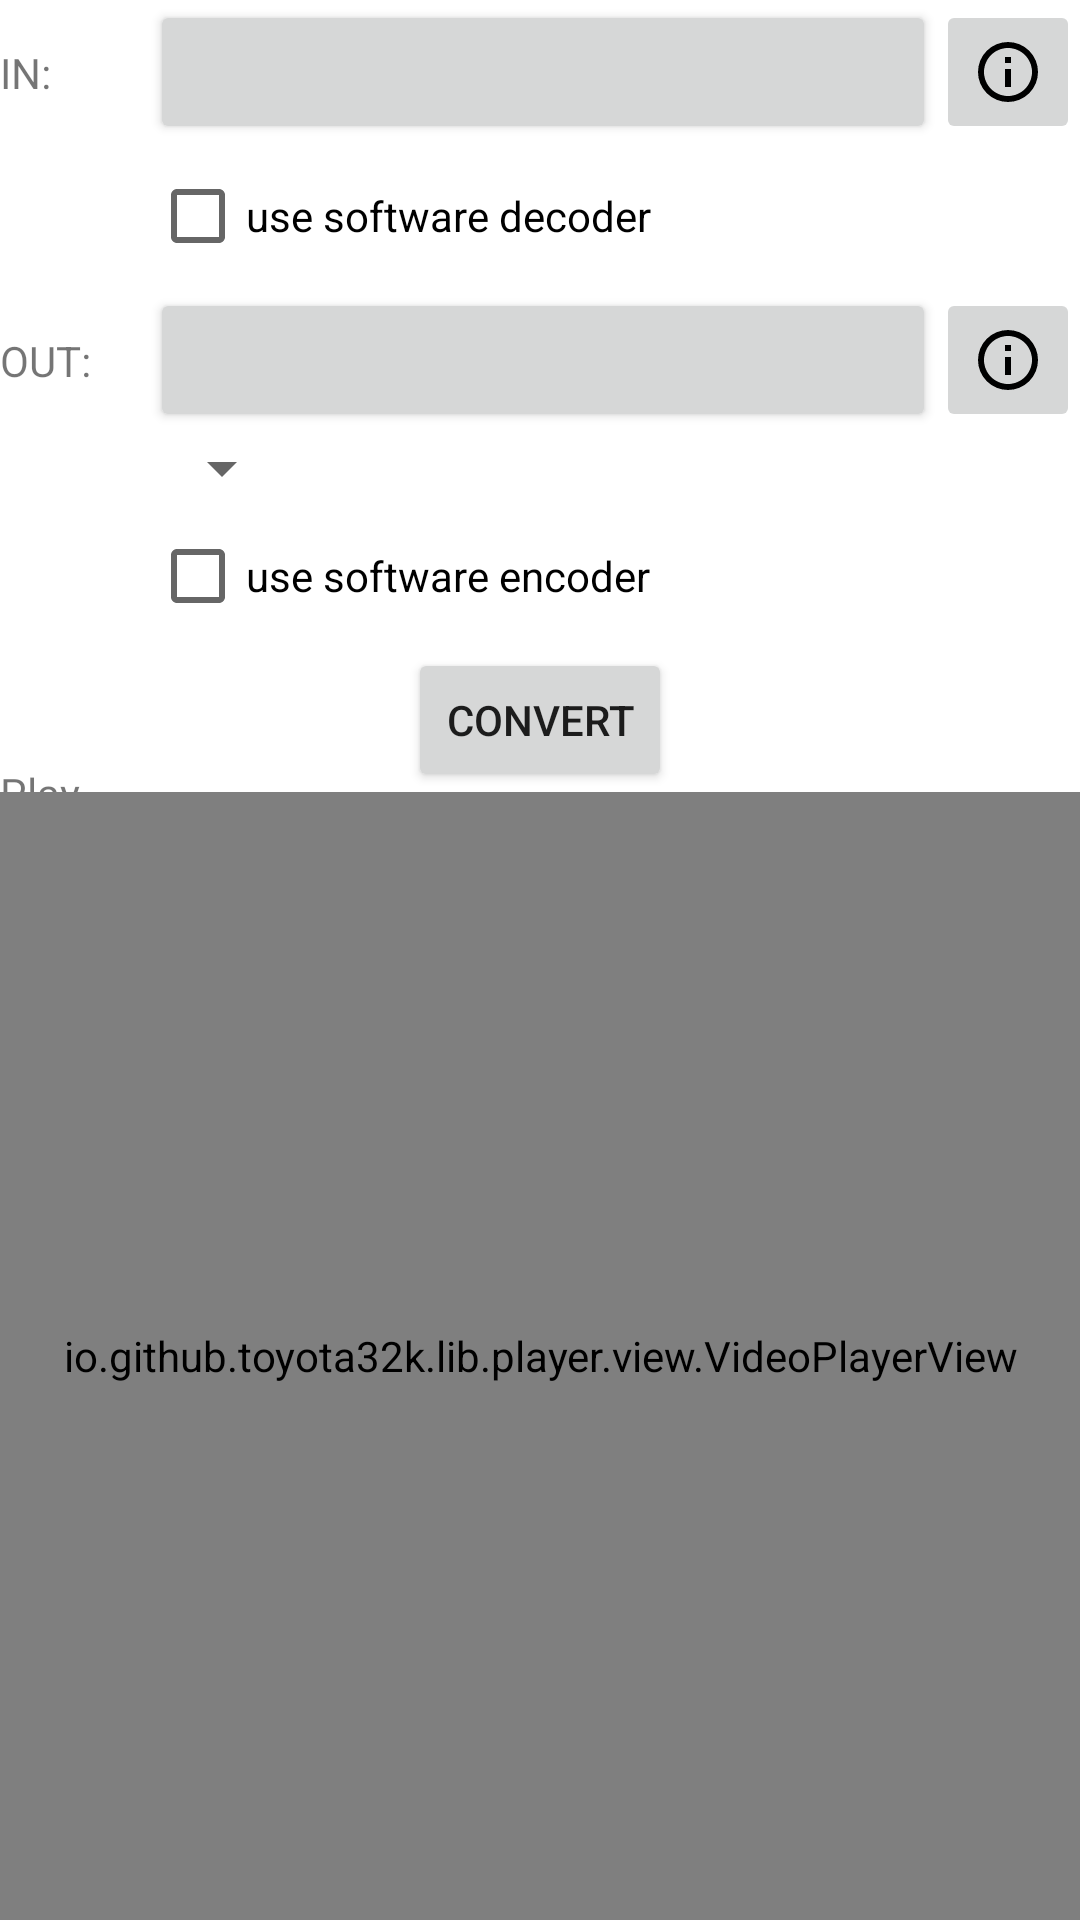

Produce the Android XML layout that renders to this screen, including the resource entries it uses.
<!-- AndroidManifest.xml: application theme Theme.AndroidMediaProcessor -->
<!-- res/layout/activity_main.xml -->
<?xml version="1.0" encoding="utf-8"?>
<androidx.constraintlayout.widget.ConstraintLayout xmlns:android="http://schemas.android.com/apk/res/android"
    xmlns:app="http://schemas.android.com/apk/res-auto"
    xmlns:tools="http://schemas.android.com/tools"
    android:id="@+id/main"
    android:layout_width="match_parent"
    android:layout_height="match_parent"
    tools:context=".MainActivity">

    <TextView
        android:id="@+id/input_label"
        android:layout_width="50dp"
        android:layout_height="wrap_content"
        android:text="@string/input_label_short"
        app:layout_constraintLeft_toLeftOf="parent"
        app:layout_constraintTop_toTopOf="@+id/input_file_button"
        app:layout_constraintBottom_toBottomOf="@+id/input_file_button"
        />
    <Button
        android:id="@+id/input_file_button"
        android:layout_width="0dp"
        android:layout_height="wrap_content"
        app:layout_constraintStart_toEndOf="@+id/input_label"
        app:layout_constraintEnd_toStartOf="@+id/input_analyze_button"
        app:layout_constraintTop_toTopOf="parent"
        android:textAllCaps="false"

        />

    <ImageButton
        android:id="@+id/input_analyze_button"
        android:layout_width="48dp"
        android:layout_height="0dp"
        app:layout_constraintRight_toRightOf="parent"
        app:layout_constraintTop_toTopOf="@+id/input_file_button"
        app:layout_constraintBottom_toBottomOf="@+id/input_file_button"
        android:src="@drawable/ic_info"
        android:contentDescription="@string/analyze_text" />

    <CheckBox
        android:id="@+id/use_software_decoder"
        android:layout_width="wrap_content"
        android:layout_height="wrap_content"
        app:layout_constraintTop_toBottomOf="@+id/input_file_button"
        app:layout_constraintStart_toStartOf="@+id/input_file_button"
        android:text="@string/use_software_decoder"
        android:checked="false"
        />


    <TextView
        android:id="@+id/output_label"
        android:layout_width="50dp"
        android:layout_height="wrap_content"
        android:text="@string/output_label_short"
        app:layout_constraintLeft_toLeftOf="parent"
        app:layout_constraintTop_toTopOf="@+id/output_file_button"
        app:layout_constraintBottom_toBottomOf="@+id/output_file_button"
        />
    <Button
        android:id="@+id/output_file_button"
        android:layout_width="0dp"
        android:layout_height="wrap_content"
        app:layout_constraintStart_toEndOf="@id/output_label"
        app:layout_constraintEnd_toStartOf="@+id/output_analyze_button"
        app:layout_constraintTop_toBottomOf="@+id/use_software_decoder"
        android:textAllCaps="false"
        />

    <ImageButton
        android:id="@+id/output_analyze_button"
        android:layout_width="48dp"
        android:layout_height="48dp"
        app:layout_constraintTop_toTopOf="@+id/output_file_button"
        app:layout_constraintBottom_toBottomOf="@+id/output_file_button"
        app:layout_constraintEnd_toEndOf="parent"
        android:src="@drawable/ic_info"
        android:contentDescription="@string/analyze_text" />

    <Spinner
        android:id="@+id/encode_quality"
        android:layout_width="wrap_content"
        android:layout_height="wrap_content"
        app:layout_constraintTop_toBottomOf="@+id/output_file_button"
        app:layout_constraintStart_toStartOf="@+id/output_file_button"
        android:prompt="@string/encode_qualities_prompt"
        />
    <CheckBox
        android:id="@+id/use_software_encoder"
        android:layout_width="wrap_content"
        android:layout_height="wrap_content"
        app:layout_constraintTop_toBottomOf="@+id/encode_quality"
        app:layout_constraintStart_toStartOf="@+id/output_file_button"
        android:text="@string/use_software_encoder"
        android:checked="false"
        />

    <Button
        android:id="@+id/save_video"
        android:layout_width="wrap_content"
        android:layout_height="wrap_content"
        android:text="@string/execute_convert"
        app:layout_constraintTop_toBottomOf="@+id/use_software_encoder"
        app:layout_constraintStart_toStartOf="parent"
        app:layout_constraintEnd_toEndOf="parent"
        />



    <TextView
        android:id="@+id/label_play_selection"
        android:layout_width="wrap_content"
        android:layout_height="wrap_content"
        android:text="@string/label_play_selection"
        app:layout_constraintStart_toStartOf="parent"
        app:layout_constraintTop_toTopOf="@+id/play_selector"
        app:layout_constraintBottom_toBottomOf="@+id/play_selector"
        />
    <com.google.android.material.button.MaterialButtonToggleGroup
        android:id="@+id/play_selector"
        android:layout_width="wrap_content"
        android:layout_height="wrap_content"
        app:layout_constraintTop_toBottomOf="@+id/save_video"
        app:layout_constraintStart_toEndOf="@+id/label_play_selection"
        app:layout_constraintEnd_toEndOf="parent"
        android:orientation="horizontal"
        app:singleSelection="true"
        app:selectionRequired="true"
        android:gravity="center_horizontal"
        >
        <Button
            android:id="@+id/button_input"
            android:text="@string/play_input"
            android:layout_width="wrap_content"
            android:layout_height="wrap_content"
            android:minWidth="150dp"
            style="?attr/materialButtonOutlinedStyle"
            />
        <Button
            android:id="@+id/button_output"
            android:text="@string/play_output"
            android:layout_width="wrap_content"
            android:layout_height="wrap_content"
            android:minWidth="150dp"
            style="?attr/materialButtonOutlinedStyle"
            />
    </com.google.android.material.button.MaterialButtonToggleGroup>

    <LinearLayout
        android:id="@+id/chapter_buttons"
        android:layout_width="wrap_content"
        android:layout_height="wrap_content"
        app:layout_constraintTop_toBottomOf="@+id/play_selector"
        app:layout_constraintLeft_toLeftOf="parent"
        app:layout_constraintRight_toRightOf="parent"
        android:background="@color/black"
        >
        <ImageButton
            android:id="@+id/make_chapter"
            android:layout_width="@dimen/media_button_width"
            android:layout_height="@dimen/media_button_height"
            app:srcCompat="@drawable/ic_marker"
            android:rotationX="180"
            app:tint="?attr/iconColor"
            android:background="?attr/selectableItemBackground"
            android:contentDescription="@string/make_chapter" />
        <ImageButton
            android:id="@+id/make_chapter_and_skip"
            android:layout_width="@dimen/media_button_width"
            android:layout_height="@dimen/media_button_height"
            app:srcCompat="@drawable/ic_skip_marker"
            app:tint="?attr/iconColor"
            android:background="?attr/selectableItemBackground"
            android:contentDescription="@string/make_skip_chapter" />
        <ImageButton
            android:id="@+id/make_region_skip"
            android:layout_width="@dimen/media_button_width"
            android:layout_height="@dimen/media_button_height"
            app:srcCompat="@drawable/ic_forbidden"
            app:tint="?attr/iconColor"
            android:background="?attr/selectableItemBackground"
            android:contentDescription="@string/make_region_skip" />
        <ImageButton
            android:id="@+id/remove_prev_chapter"
            android:layout_width="@dimen/media_button_width"
            android:layout_height="@dimen/media_button_height"
            app:srcCompat="@drawable/ic_expand_right"
            android:rotationY="180"
            app:tint="?attr/iconColor"
            android:background="?attr/selectableItemBackground"
            android:contentDescription="@string/remove_prev_chapter" />
        <ImageButton
            android:id="@+id/remove_next_chapter"
            android:layout_width="@dimen/media_button_width"
            android:layout_height="@dimen/media_button_height"
            app:srcCompat="@drawable/ic_expand_right"
            app:tint="?attr/iconColor"
            android:background="?attr/selectableItemBackground"
            android:contentDescription="@string/remove_next_chapter" />
        <ImageButton
            android:id="@+id/undo"
            android:layout_width="@dimen/media_button_width"
            android:layout_height="@dimen/media_button_height"
            app:srcCompat="@drawable/ic_undo"
            app:tint="?attr/iconColor"
            android:background="?attr/selectableItemBackground"
            android:contentDescription="@string/undo" />
        <ImageButton
            android:id="@+id/redo"
            android:layout_width="@dimen/media_button_width"
            android:layout_height="@dimen/media_button_height"
            app:srcCompat="@drawable/ic_redo"
            app:tint="?attr/iconColor"
            android:background="?attr/selectableItemBackground"
            android:contentDescription="@string/redo" />
    </LinearLayout>

    <io.github.toyota32k.lib.player.view.VideoPlayerView
        android:id="@+id/video_viewer"
        android:layout_width="match_parent"
        android:layout_height="0dp"
        app:layout_constraintBottom_toBottomOf="parent"
        app:layout_constraintTop_toBottomOf="@+id/chapter_buttons"
        app:layout_constraintVertical_bias="1.0"
        tools:layout_editor_absoluteX="205dp" />




</androidx.constraintlayout.widget.ConstraintLayout>
<!-- resources referenced by this layout -->
<resources>
  <color name="black">#FF000000</color>
  <!-- drawable ic_expand_right (drawable) -->
  <vector xmlns:android="http://schemas.android.com/apk/res/android" android:height="24dp" android:width="24dp" android:viewportWidth="24" android:viewportHeight="24"><path android:fillColor="#000000" android:pathData="M4,2H2V22H4V13H18.17L12.67,18.5L14.08,19.92L22,12L14.08,4.08L12.67,5.5L18.17,11H4V2Z" /></vector>
  <!-- drawable ic_forbidden (drawable) -->
  <vector xmlns:android="http://schemas.android.com/apk/res/android"
      android:height="24dp" android:width="24dp"
      android:viewportWidth="24" android:viewportHeight="24">
      <path android:fillColor="#000000" android:pathData="M12 2C17.5 2 22 6.5 22 12S17.5 22 12 22 2 17.5 2 12 6.5 2 12 2M12 4C10.1 4 8.4 4.6 7.1 5.7L18.3 16.9C19.3 15.5 20 13.8 20 12C20 7.6 16.4 4 12 4M16.9 18.3L5.7 7.1C4.6 8.4 4 10.1 4 12C4 16.4 7.6 20 12 20C13.9 20 15.6 19.4 16.9 18.3Z" />
  </vector>
  <!-- drawable ic_info (drawable) -->
  <?xml version="1.0" encoding="utf-8"?>
  <vector xmlns:android="http://schemas.android.com/apk/res/android"
      android:height="24dp" android:width="24dp"
      android:viewportWidth="24" android:viewportHeight="24">
      <path android:fillColor="#000000" android:pathData="M 11 9H 13V 7H 11M 12 20C 7.59 20 4 16.41 4 12 4 7.59 7.59 4 12 4 16.41 4 20 7.59 20 12 20 16.41 16.41 20 12 20M 12 2A 10,10,0,0,0,2,12 10,10,0,0,0,12,22 10,10,0,0,0,22,12 10,10,0,0,0,12,2M 11 17H 13V 11H 11V 17Z" />
  </vector>
  <!-- drawable ic_redo (drawable) -->
  <vector xmlns:android="http://schemas.android.com/apk/res/android" android:height="24dp" android:width="24dp" android:viewportWidth="24" android:viewportHeight="24"><path android:fillColor="#000000" android:pathData="M18.4,10.6C16.55,9 14.15,8 11.5,8C6.85,8 2.92,11.03 1.54,15.22L3.9,16C4.95,12.81 7.95,10.5 11.5,10.5C13.45,10.5 15.23,11.22 16.62,12.38L13,16H22V7L18.4,10.6Z" /></vector>
  <string name="analyze_text">Analyze</string>
  <string name="encode_qualities_prompt">Quality</string>
  <string name="execute_convert">Convert</string>
  <string name="input_label_short">IN:</string>
  <string name="label_play_selection">Play</string>
  <string name="make_chapter">Make Chapter</string>
  <string name="make_region_skip">Make The Chapter Skipped</string>
  <string name="make_skip_chapter">Make Skipping Chapter</string>
  <string name="output_label_short">OUT:</string>
  <string name="play_input">Input file</string>
  <string name="play_output">Output File</string>
  <string name="redo">Redo</string>
  <string name="remove_next_chapter">Remote the Next Chapter</string>
  <string name="remove_prev_chapter">Remote the Previous Chapter</string>
  <string name="undo">Undo</string>
  <string name="use_software_decoder">use software decoder</string>
  <string name="use_software_encoder">use software encoder</string>
  <style name="Theme.AndroidMediaProcessor" parent="Base.Theme.AndroidMediaProcessor">
      </style>
  <color name="purple_500">#9C27B0</color>
  <color name="purple_700">#7B1FA2</color>
  <color name="white">#FFFFFFFF</color>
  <color name="teal_200">#80CBC4</color>
  <color name="teal_700">#00796B</color>
  <color name="pink_a400">#F50057</color>
  <color name="orange_300">#FFB74D</color>
  <color name="blue_a400">#2979FF</color>
</resources>
